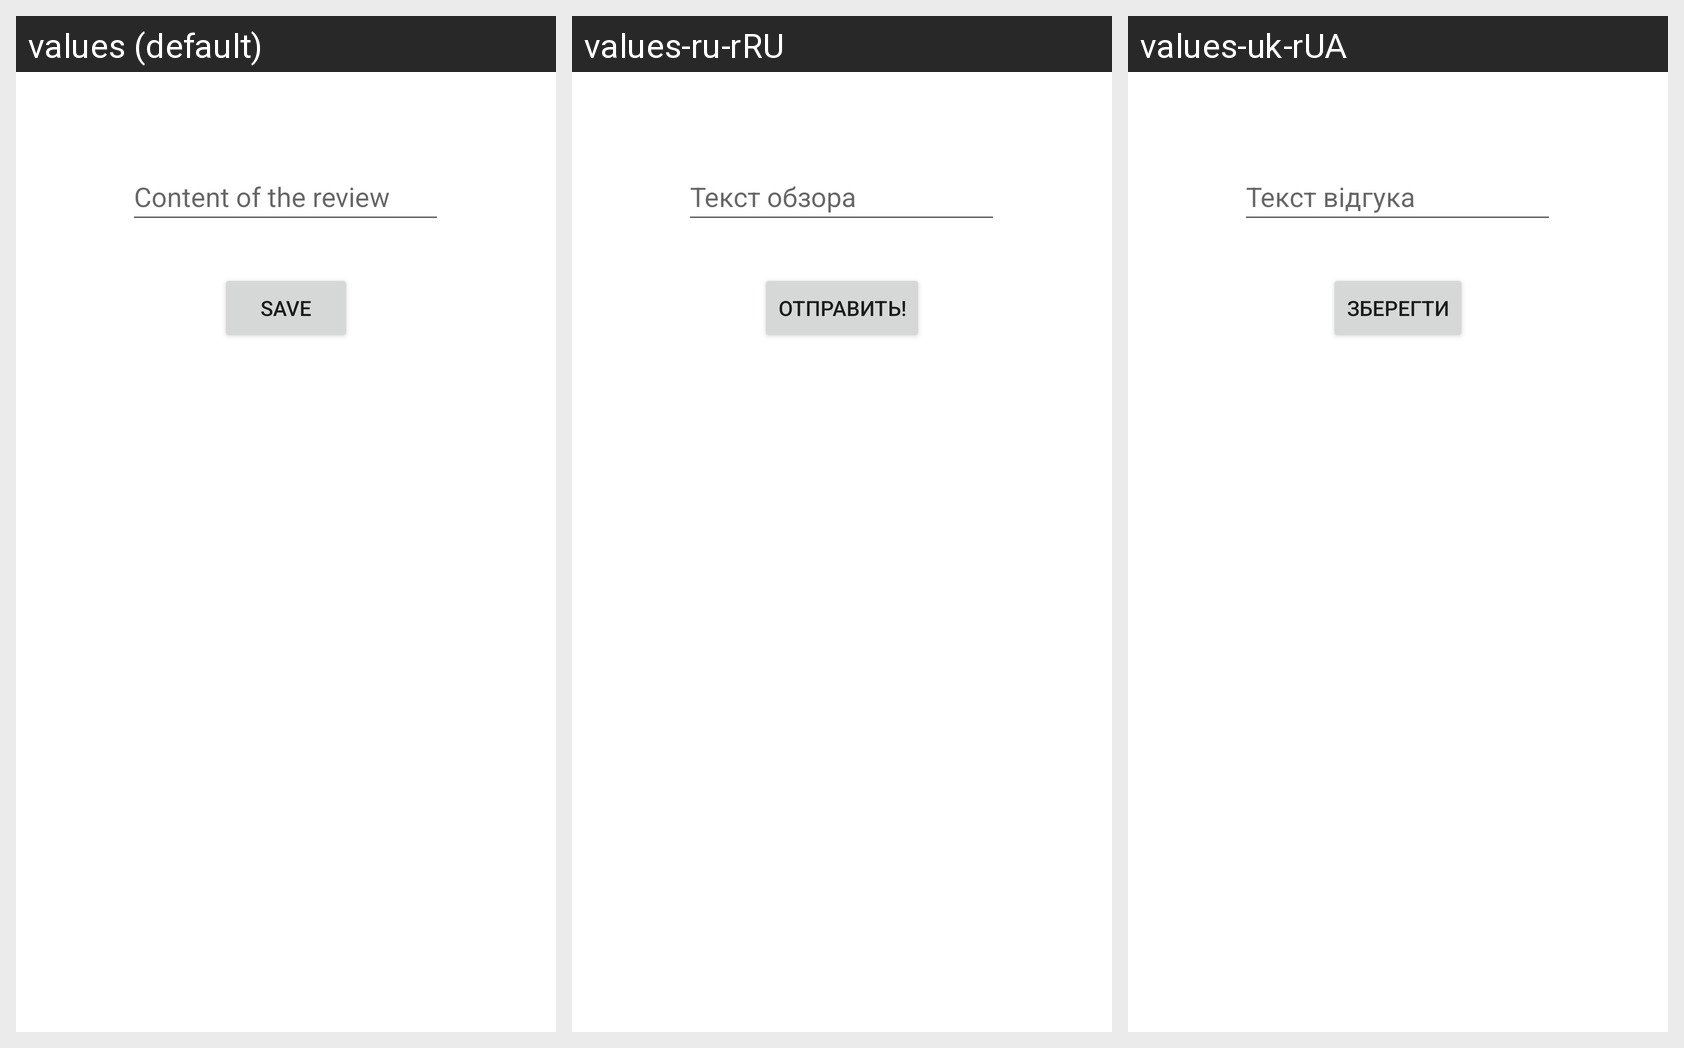

The Android screen above is rendered under several locales of the same app. Produce the string resources it draws, with the default and per-locale values.
Android screen res/layout/fragment_review.xml rendered under 3 locales, left to right: values (default), values-ru-rRU, values-uk-rUA. Device: Nexus 5 (rendered at 1080×1920; each locale shown at half size, 540×960, under a caption strip naming it); theme Theme.Dramady.
Strings drawn on this screen, with the default value and each locale's value (text and hints the layout hard-codes, and strings that could not be matched under every locale, appear in the picture but are not listed):

content_review
  values: Content of the review
  values-ru-rRU: Текст обзора
  values-uk-rUA: Текст відгука

submit
  values: Save
  values-ru-rRU: Отправить!
  values-uk-rUA: Зберегти
